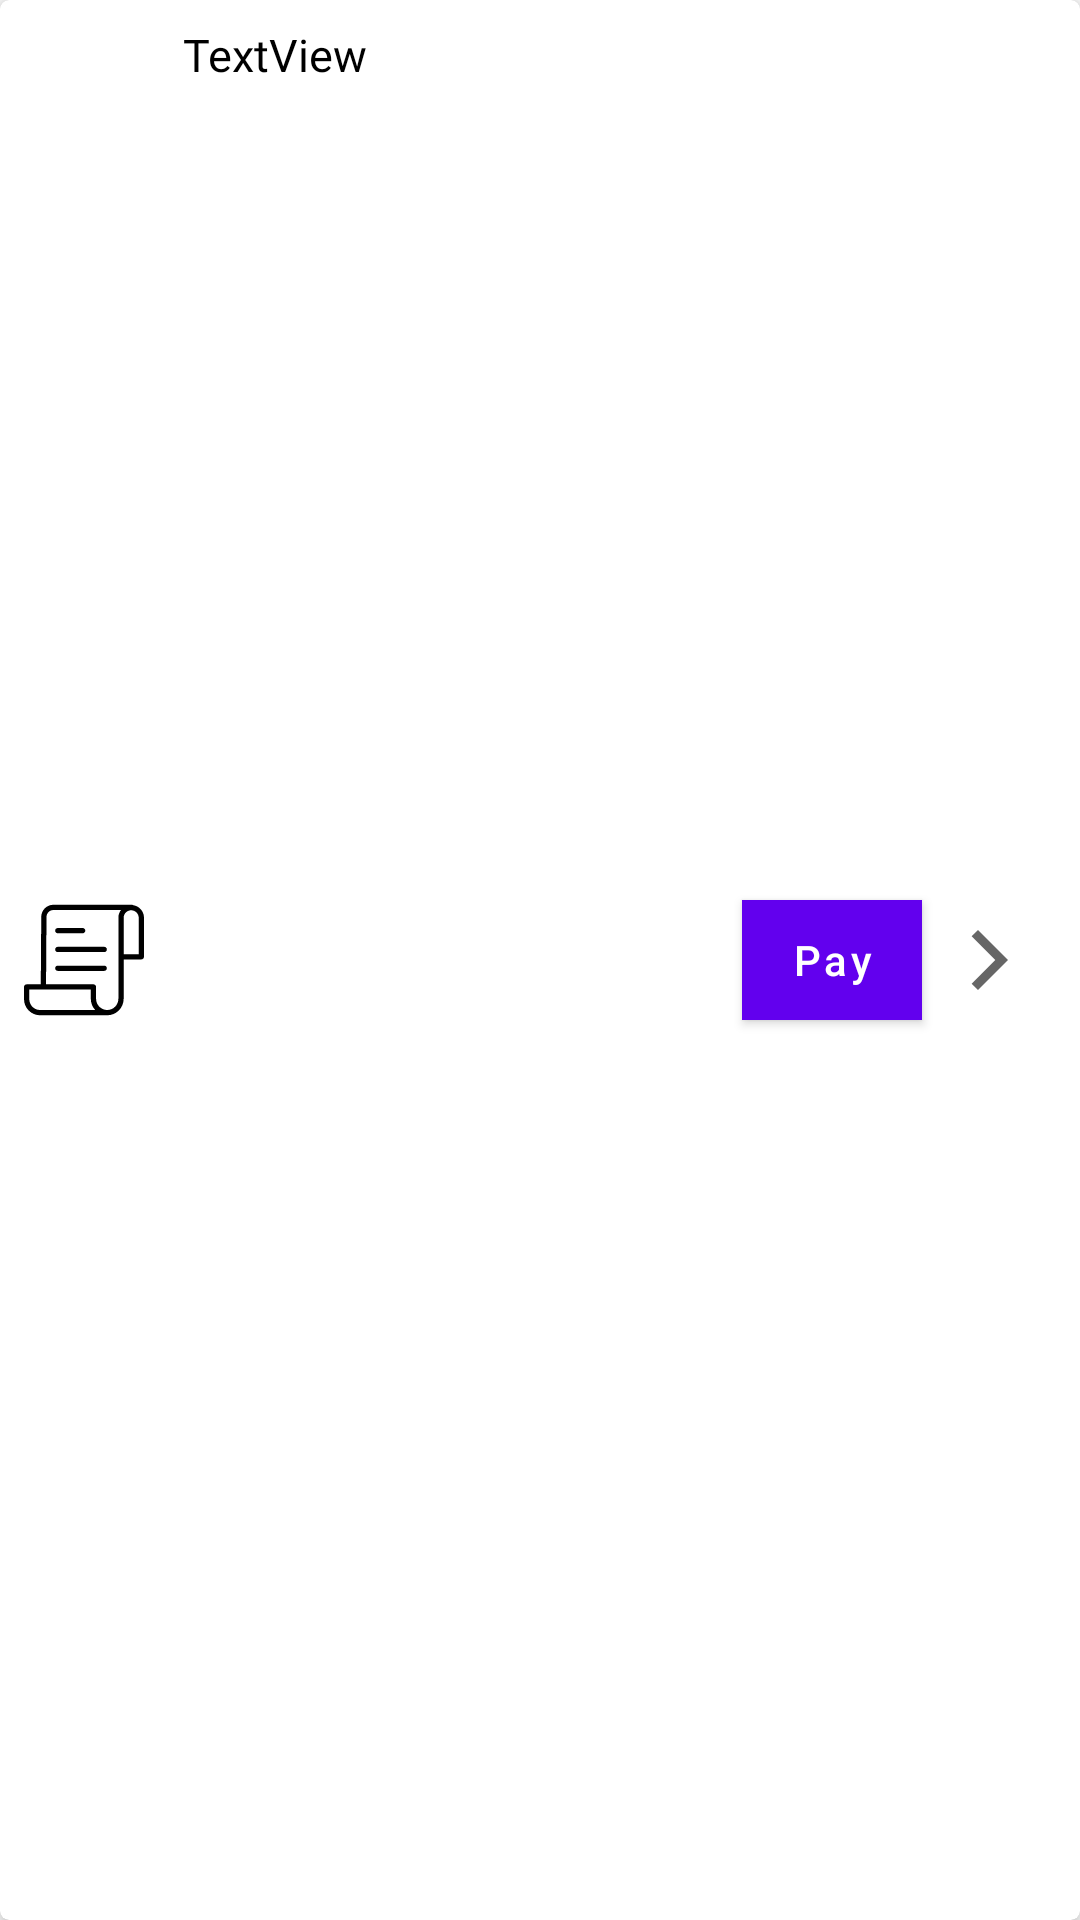

The Android layout XML behind this screen, and the referenced resources:
<!-- AndroidManifest.xml: application theme Theme.SmartWaterMeter -->
<!-- res/layout/card_bill.xml -->
<?xml version="1.0" encoding="utf-8"?>
<layout xmlns:tools="http://schemas.android.com/tools"
    xmlns:android="http://schemas.android.com/apk/res/android"
    xmlns:app="http://schemas.android.com/apk/res-auto"
    >

    <data>

    </data>

    <com.google.android.material.card.MaterialCardView
        android:layout_width="match_parent"
        android:layout_height="80dp"
        android:layout_marginLeft="8dp"
        android:layout_marginTop="8dp"
        android:layout_marginRight="8dp"
        app:cardCornerRadius="3dp"
        app:cardElevation="4dp">

        <androidx.constraintlayout.widget.ConstraintLayout
            android:layout_width="match_parent"
            android:layout_height="match_parent"
            android:orientation="vertical">

            <com.google.android.material.textview.MaterialTextView
                android:id="@+id/bill_title"
                android:layout_width="wrap_content"
                android:layout_height="wrap_content"
                android:layout_marginStart="3dp"
                android:layout_marginTop="8dp"
                android:layout_marginEnd="16dp"
                android:fontFamily="@font/catamaran_semibold"
                android:gravity="start"
                android:paddingLeft="10dp"
                android:paddingRight="10dp"
                android:text="TextView"
                android:textColor="@color/black"
                android:textSize="15sp"
                app:layout_constraintEnd_toEndOf="parent"
                app:layout_constraintHorizontal_bias="0.0"
                app:layout_constraintStart_toEndOf="@id/imageView3"
                app:layout_constraintTop_toTopOf="parent" />

            <ImageView
                android:id="@+id/imageView3"
                android:layout_width="40dp"
                android:layout_height="40dp"
                android:layout_marginStart="8dp"
                app:layout_constraintBottom_toBottomOf="parent"
                app:layout_constraintStart_toStartOf="parent"
                app:layout_constraintTop_toTopOf="parent"
                app:srcCompat="@drawable/ic_bill"
                tools:ignore="VectorDrawableCompat" />

            <com.google.android.material.textview.MaterialTextView
                android:id="@+id/bill_amount"
                android:layout_width="wrap_content"
                android:layout_height="wrap_content"
                android:layout_marginTop="8dp"
                android:layout_marginEnd="16dp"
                android:drawablePadding="10dp"
                android:fontFamily="sans-serif-medium"
                android:gravity="start"
                android:paddingLeft="10dp"
                android:paddingRight="10dp"
                android:textColor="@color/gray"
                android:textSize="14sp"
                app:layout_constraintEnd_toEndOf="parent"
                app:layout_constraintHorizontal_bias="0.02"
                app:layout_constraintStart_toEndOf="@+id/imageView3"
                app:layout_constraintTop_toBottomOf="@+id/bill_title" />

            <Button
                android:id="@+id/btn_pay"
                android:layout_width="60dp"
                android:layout_height="40dp"
                android:layout_marginEnd="2dp"
                android:background="@color/appBlue"
                android:text="Pay"
                android:textAllCaps="false"
                android:textColor="@color/white"
                android:visibility="visible"
                app:layout_constraintBottom_toBottomOf="parent"
                app:layout_constraintEnd_toEndOf="parent"
                app:layout_constraintHorizontal_bias="0.83"
                app:layout_constraintStart_toStartOf="parent"
                app:layout_constraintTop_toTopOf="parent" />

            <ImageView
                android:id="@+id/imageView"
                android:layout_width="wrap_content"
                android:layout_height="wrap_content"
                android:layout_marginEnd="8dp"
                app:layout_constraintBottom_toBottomOf="parent"
                app:layout_constraintEnd_toEndOf="parent"
                app:layout_constraintHorizontal_bias="0.97"
                app:layout_constraintStart_toStartOf="parent"
                app:layout_constraintTop_toTopOf="parent"
                app:srcCompat="@drawable/ic_arrow"
                tools:ignore="VectorDrawableCompat" />

            <com.google.android.material.textview.MaterialTextView
                android:id="@+id/bill_pay"
                android:layout_width="wrap_content"
                android:layout_height="wrap_content"
                android:layout_marginTop="28dp"
                android:layout_marginBottom="33dp"
                android:fontFamily="sans-serif-medium"
                android:textColor="@color/black"
                android:textSize="16sp"
                app:layout_constraintBottom_toBottomOf="parent"
                app:layout_constraintEnd_toEndOf="parent"
                app:layout_constraintHorizontal_bias="0.6"
                app:layout_constraintStart_toStartOf="parent"
                app:layout_constraintTop_toTopOf="parent" />

        </androidx.constraintlayout.widget.ConstraintLayout>
    </com.google.android.material.card.MaterialCardView>

</layout>
<!-- resources referenced by this layout -->
<resources>
  <color name="appBlue">#073875</color>
  <color name="black">#FF000000</color>
  <color name="gray">#656060</color>
  <color name="white">#FFFFFF</color>
  <!-- drawable ic_arrow (drawable) -->
  <vector xmlns:android="http://schemas.android.com/apk/res/android"
      android:width="24dp"
      android:height="24dp"
      android:viewportWidth="24"
      android:viewportHeight="24"
      android:tint="?attr/colorControlNormal"
      android:autoMirrored="true">
    <path
        android:fillColor="#ffffff"
        android:pathData="M5.88,4.12L13.76,12l-7.88,7.88L8,22l10,-10L8,2z"/>
  </vector>
  <!-- drawable ic_bill: vector/xml drawable (drawable, 2001 chars, omitted) -->
  <style name="Theme.SmartWaterMeter" parent="Theme.MaterialComponents.DayNight.DarkActionBar">
          
          <item name="colorPrimary">@color/purple_500</item>
          <item name="colorPrimaryVariant">@color/purple_700</item>
          <item name="colorOnPrimary">@color/white</item>
          
          <item name="colorSecondary">@color/teal_200</item>
          <item name="colorSecondaryVariant">@color/teal_700</item>
          <item name="colorOnSecondary">@color/black</item>
          
          <item name="android:statusBarColor" tools:targetApi="l">?attr/colorPrimaryVariant</item>
          
      </style>
  <color name="purple_500">#FF6200EE</color>
  <color name="purple_700">#FF3700B3</color>
  <color name="teal_200">#FF03DAC5</color>
  <color name="teal_700">#FF018786</color>
</resources>
